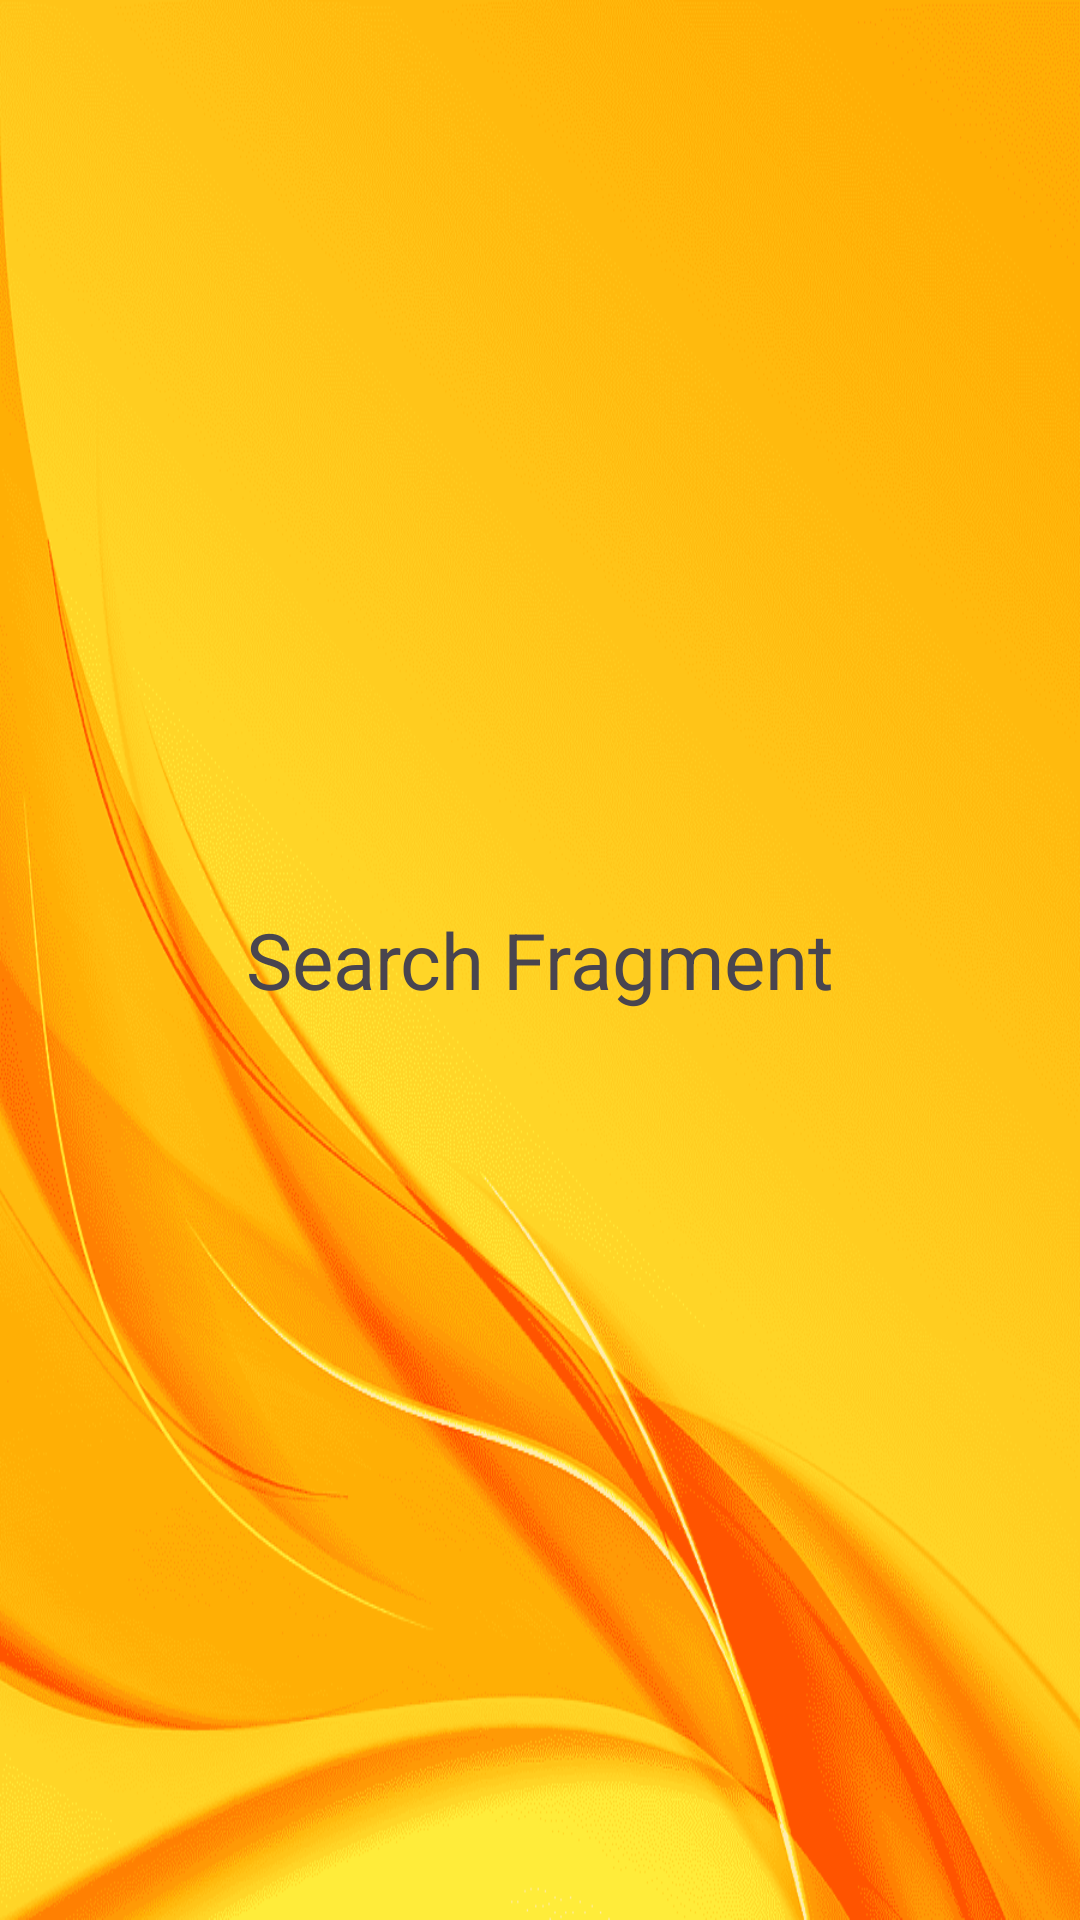

Produce the Android XML layout that renders to this screen, including the resource entries it uses.
<!-- AndroidManifest.xml: application theme Theme.SkipQ -->
<!-- res/layout/fragment_search.xml -->
<?xml version="1.0" encoding="utf-8"?>
<FrameLayout xmlns:android="http://schemas.android.com/apk/res/android"
    xmlns:tools="http://schemas.android.com/tools"
    android:layout_width="match_parent"
    android:layout_height="match_parent"
    android:background="@drawable/background"
    tools:context=".FavouritesFragment">

    
    <TextView
        android:layout_width="wrap_content"
        android:layout_height="wrap_content"
        android:text="Search Fragment"
        android:textSize="26dp"
        android:layout_gravity="center"/>

</FrameLayout>
<!-- resources referenced by this layout -->
<resources>
  <!-- drawable background: png bitmap (drawable, 165279 bytes) -->
  <style name="Theme.SkipQ" parent="Base.Theme.SkipQ" />
  <style name="Base.Theme.SkipQ" parent="Theme.Material3.DayNight.NoActionBar">
          <item name="colorPrimary">@color/primary_color</item>
          <item name="colorPrimaryVariant">@color/primary_color</item>
          <item name="colorSecondary">@color/secondary_color</item>
          <item name="colorSecondaryVariant">@color/secondary_color</item>
          <item name="android:statusBarColor">@color/primary_color</item>
      </style>
  <color name="primary_color">#ff914d</color>
  <color name="secondary_color">#003153</color>
</resources>
